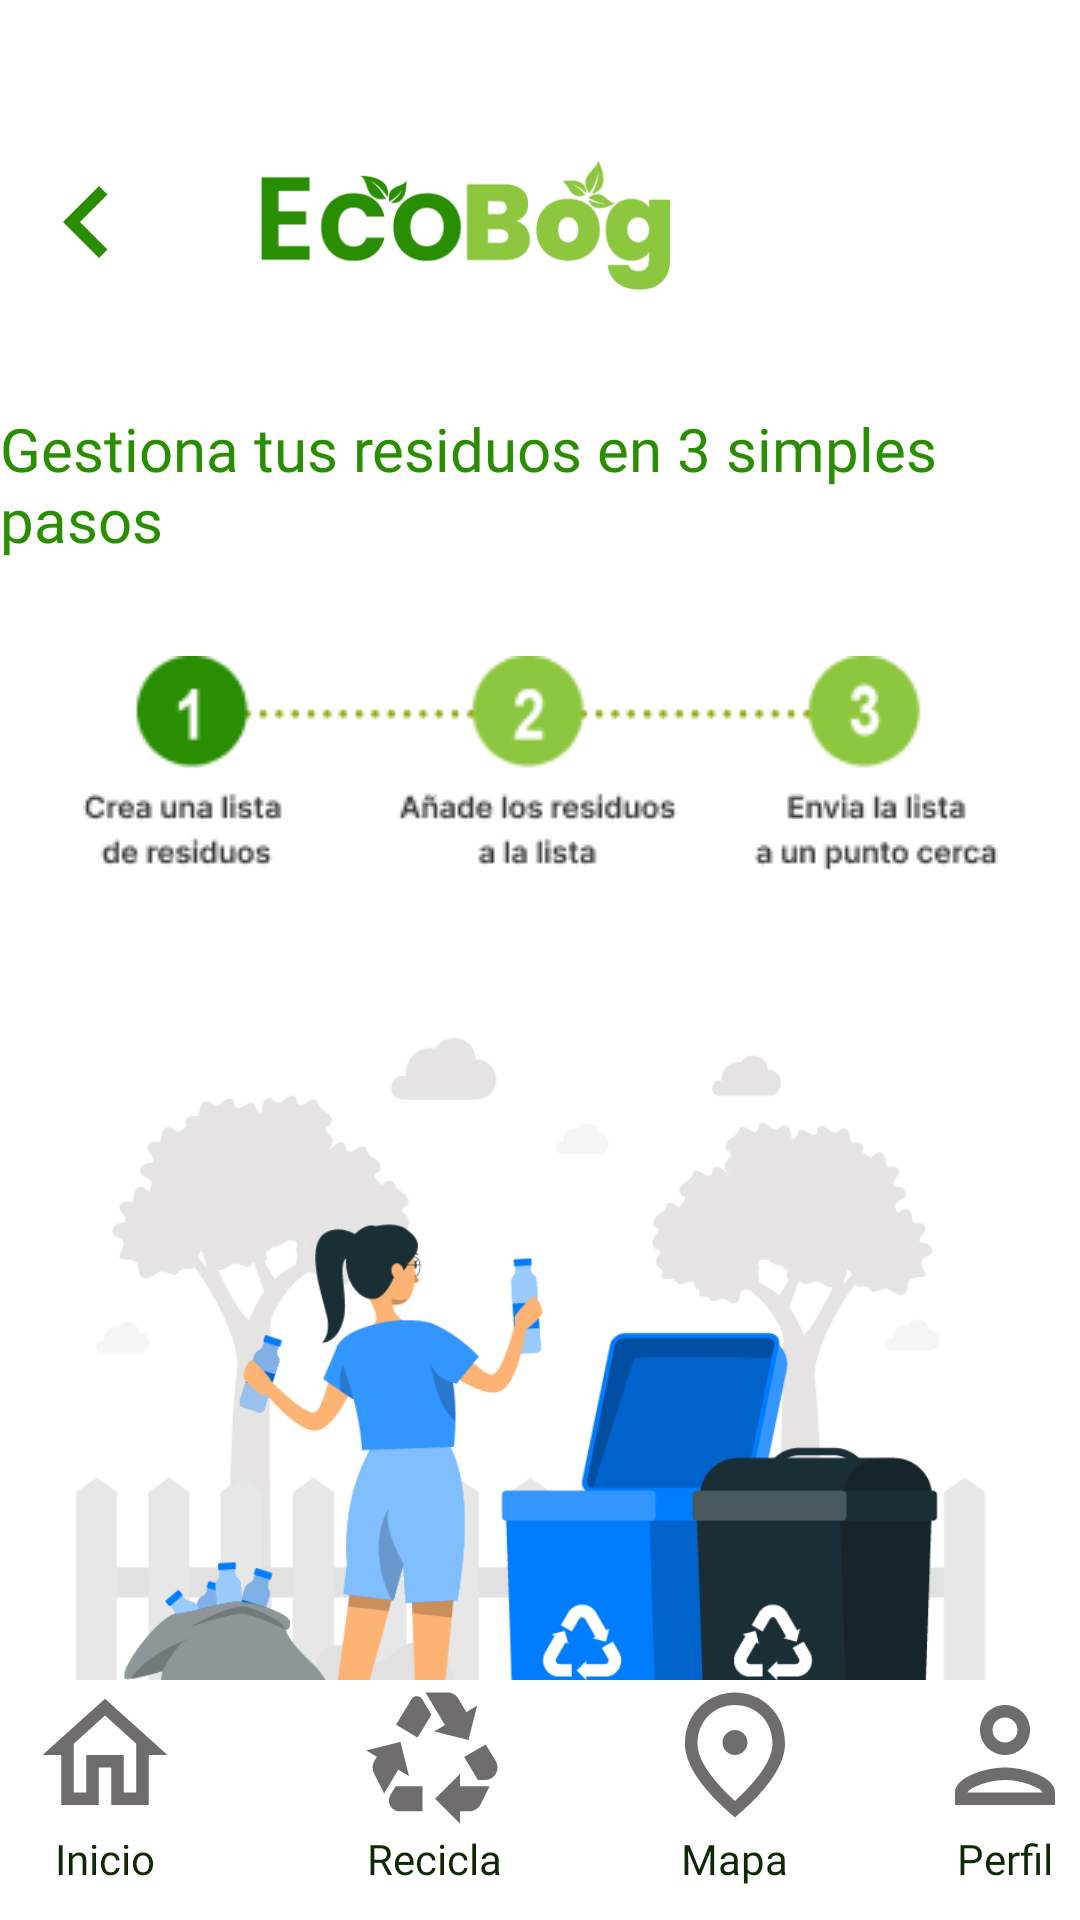

This screen was rendered from an Android layout file. Write that file and the resources it references.
<!-- AndroidManifest.xml: application theme Theme.EcoBog -->
<!-- res/layout/activity_recicla9.xml -->
<?xml version="1.0" encoding="utf-8"?>
<androidx.constraintlayout.widget.ConstraintLayout xmlns:android="http://schemas.android.com/apk/res/android"
    xmlns:app="http://schemas.android.com/apk/res-auto"
    xmlns:tools="http://schemas.android.com/tools"
    android:id="@+id/main"
    android:layout_width="match_parent"
    android:layout_height="match_parent"
    android:background="@color/white"
    tools:context=".Recicla9">


    <ImageView
        android:id="@+id/imageButtonVolver"
        android:layout_width="48dp"
        android:layout_height="48dp"
        android:layout_marginStart="5dp"
        android:layout_marginTop="50dp"
        android:background="@color/transparente"
        android:contentDescription="@string/volver_a_la_pantalla_anterior"
        app:layout_constraintEnd_toStartOf="@+id/Logo"
        app:layout_constraintHorizontal_bias="0.0"
        app:layout_constraintStart_toStartOf="parent"
        app:layout_constraintTop_toTopOf="parent"
        app:srcCompat="@drawable/vector_navigate_before" />

    <ImageView
        android:id="@+id/Logo"
        android:layout_width="250dp"
        android:layout_height="50dp"
        android:layout_marginTop="50dp"
        android:layout_marginEnd="80dp"
        app:layout_constraintEnd_toEndOf="parent"
        app:layout_constraintTop_toTopOf="parent"
        app:srcCompat="@drawable/logo_ecobog" />


    <com.google.android.material.bottomnavigation.BottomNavigationView
        android:id="@+id/bottomNavigationView"
        android:layout_width="0dp"
        android:layout_height="wrap_content"
        android:background="@color/white"
        app:layout_constraintBottom_toBottomOf="parent"
        app:layout_constraintEnd_toEndOf="parent"
        app:layout_constraintStart_toStartOf="parent">

        <LinearLayout
            android:layout_width="match_parent"
            android:layout_height="wrap_content"
            android:gravity="center_horizontal"
            android:orientation="horizontal">

            <LinearLayout
                android:layout_width="wrap_content"
                android:layout_height="wrap_content"
                android:layout_marginEnd="40dp"
                android:gravity="center"
                android:orientation="vertical">

                <ImageView
                    android:id="@+id/imageViewInicio"
                    android:layout_width="70dp"
                    android:layout_height="50dp"
                    app:srcCompat="@drawable/outline_home_24" />

                <TextView
                    android:id="@+id/textViewInicio"
                    android:layout_width="wrap_content"
                    android:layout_height="wrap_content"
                    android:fontFamily="@font/roboto_bold"
                    android:text="Inicio"
                    android:textColor="@color/darkgreen"
                    android:textSize="14sp" />
            </LinearLayout>

            <LinearLayout
                android:layout_width="wrap_content"
                android:layout_height="wrap_content"
                android:layout_marginEnd="30dp"
                android:gravity="center"
                android:orientation="vertical">

                <ImageView
                    android:id="@+id/imageButtonRecicla"
                    android:layout_width="70dp"
                    android:layout_height="50dp"
                    app:srcCompat="@drawable/baseline_recycling_24" />

                <TextView
                    android:id="@+id/textViewRecicla"
                    android:layout_width="wrap_content"
                    android:layout_height="wrap_content"
                    android:fontFamily="@font/roboto_bold"
                    android:text="Recicla"
                    android:textColor="@color/darkgreen"
                    android:textSize="14sp" />
            </LinearLayout>

            <LinearLayout
                android:layout_width="wrap_content"
                android:layout_height="wrap_content"
                android:layout_marginEnd="30dp"
                android:gravity="center"
                android:orientation="vertical">

                <ImageView
                    android:id="@+id/imageButtonMapa"
                    android:layout_width="70dp"
                    android:layout_height="50dp"
                    app:srcCompat="@drawable/outline_place_24" />

                <TextView
                    android:id="@+id/textViewMapa"
                    android:layout_width="wrap_content"
                    android:layout_height="wrap_content"
                    android:fontFamily="@font/roboto_bold"
                    android:text="Mapa"
                    android:textColor="@color/darkgreen"
                    android:textSize="14sp" />
            </LinearLayout>

            <LinearLayout
                android:layout_width="wrap_content"
                android:layout_height="wrap_content"
                android:layout_marginEnd="0dp"
                android:gravity="center"
                android:orientation="vertical">

                <ImageView
                    android:id="@+id/imageButtonPerfil"
                    android:layout_width="70dp"
                    android:layout_height="50dp"
                    app:srcCompat="@drawable/outline_person_24" />

                <TextView
                    android:id="@+id/textViewPerfil"
                    android:layout_width="wrap_content"
                    android:layout_height="wrap_content"
                    android:fontFamily="@font/roboto_bold"
                    android:text="Perfil"
                    android:textColor="@color/darkgreen"
                    android:textSize="14sp" />
            </LinearLayout>

        </LinearLayout>

    </com.google.android.material.bottomnavigation.BottomNavigationView>

    <TextView
        android:id="@+id/textViewGestiona"
        android:layout_width="wrap_content"
        android:layout_height="wrap_content"
        android:layout_marginTop="36dp"
        android:fontFamily="@font/roboto_bold"
        android:text="@string/gestiona_titulo"
        android:textColor="@color/green"
        android:textSize="20sp"
        app:layout_constraintEnd_toEndOf="parent"
        app:layout_constraintStart_toStartOf="parent"
        app:layout_constraintTop_toBottomOf="@+id/Logo" />

    <ImageView
        android:id="@+id/imageView2"
        android:layout_width="match_parent"
        android:layout_height="320dp"
        android:layout_marginTop="36dp"
        app:layout_constraintTop_toBottomOf="@+id/imageView3"
        app:srcCompat="@drawable/clasificando"
        tools:layout_editor_absoluteX="5dp" />

    <ImageView
        android:id="@+id/imageView3"
        android:layout_width="wrap_content"
        android:layout_height="wrap_content"
        android:layout_marginTop="32dp"
        app:layout_constraintEnd_toEndOf="parent"
        app:layout_constraintStart_toStartOf="parent"
        app:layout_constraintTop_toBottomOf="@+id/textViewGestiona"
        app:srcCompat="@drawable/pasos" />


    <TextView
        android:id="@+id/textView2"
        android:layout_width="140dp"
        android:layout_height="35dp"
        android:layout_marginTop="52dp"
        android:layout_marginEnd="112dp"
        android:fontFamily="@font/roboto_bold"
        android:text="Crea una lista"
        android:textSize="20sp"
        app:layout_constraintEnd_toEndOf="parent"
        app:layout_constraintTop_toBottomOf="@+id/imageView2" />

    <ImageButton
        android:id="@+id/imageButton"
        android:layout_width="wrap_content"
        android:layout_height="wrap_content"
        android:layout_marginTop="52dp"
        app:layout_constraintEnd_toStartOf="@+id/textView2"
        app:layout_constraintHorizontal_bias="0.918"
        app:layout_constraintStart_toStartOf="parent"
        app:layout_constraintTop_toBottomOf="@+id/imageView2"
        app:srcCompat="@drawable/baseline_add_circle_outline_green" />


</androidx.constraintlayout.widget.ConstraintLayout>
<!-- resources referenced by this layout -->
<resources>
  <color name="darkgreen">#0D2803</color>
  <color name="green">#298e02</color>
  <color name="transparente">#00C1C1C1</color>
  <color name="white">#FFFFFFFF</color>
  <!-- drawable baseline_add_circle_outline_green (drawable) -->
  <vector xmlns:android="http://schemas.android.com/apk/res/android" android:height="24dp" android:tint="#298E02" android:viewportHeight="24" android:viewportWidth="24" android:width="24dp">
        
      <path android:fillColor="@android:color/white" android:pathData="M13,7h-2v4L7,11v2h4v4h2v-4h4v-2h-4L13,7zM12,2C6.48,2 2,6.48 2,12s4.48,10 10,10 10,-4.48 10,-10S17.52,2 12,2zM12,20c-4.41,0 -8,-3.59 -8,-8s3.59,-8 8,-8 8,3.59 8,8 -3.59,8 -8,8z"/>
      
  </vector>
  <!-- drawable baseline_recycling_24 (drawable) -->
  <vector xmlns:android="http://schemas.android.com/apk/res/android" android:height="24dp" android:tint="#6F6C6C" android:viewportHeight="24" android:viewportWidth="24" android:width="24dp">
        
      <path android:fillColor="@android:color/white" android:pathData="M5.77,7.15L7.2,4.78l1.03,-1.71c0.39,-0.65 1.33,-0.65 1.72,0l1.48,2.46l-1.23,2.06L9.2,9.21L5.77,7.15zM21.72,12.97l-1.6,-2.66l-3.46,2L18.87,16H20c0.76,0 1.45,-0.43 1.79,-1.11C21.93,14.61 22,14.31 22,14C22,13.64 21.9,13.29 21.72,12.97zM16,21h1.5c0.76,0 1.45,-0.43 1.79,-1.11L20.74,17H16v-2l-4,4l4,4V21zM10,17H5.7l-0.84,1.41c-0.3,0.5 -0.32,1.12 -0.06,1.65l0,0C5.08,20.63 5.67,21 6.32,21H10V17zM6.12,14.35l1.73,1.04L6.48,9.9L1,11.27l1.7,1.02l-0.41,0.69c-0.35,0.59 -0.38,1.31 -0.07,1.92l1.63,3.26L6.12,14.35zM17.02,5.14l-1.3,-2.17C15.35,2.37 14.7,2 14,2h-3.53l3.12,5.2l-1.72,1.03l5.49,1.37l1.37,-5.49L17.02,5.14z"/>
      
  </vector>
  <!-- drawable outline_home_24 (drawable) -->
  <vector xmlns:android="http://schemas.android.com/apk/res/android" android:height="24dp" android:tint="#6F6C6C" android:viewportHeight="24" android:viewportWidth="24" android:width="24dp">
        
      <path android:fillColor="@android:color/white" android:pathData="M12,5.69l5,4.5V18h-2v-6H9v6H7v-7.81l5,-4.5M12,3L2,12h3v8h6v-6h2v6h6v-8h3L12,3z"/>
      
  </vector>
  <!-- drawable outline_person_24 (drawable) -->
  <vector xmlns:android="http://schemas.android.com/apk/res/android" android:height="24dp" android:tint="#6F6C6C" android:viewportHeight="24" android:viewportWidth="24" android:width="24dp">
        
      <path android:fillColor="@android:color/white" android:pathData="M12,6c1.1,0 2,0.9 2,2s-0.9,2 -2,2 -2,-0.9 -2,-2 0.9,-2 2,-2m0,10c2.7,0 5.8,1.29 6,2L6,18c0.23,-0.72 3.31,-2 6,-2m0,-12C9.79,4 8,5.79 8,8s1.79,4 4,4 4,-1.79 4,-4 -1.79,-4 -4,-4zM12,14c-2.67,0 -8,1.34 -8,4v2h16v-2c0,-2.66 -5.33,-4 -8,-4z"/>
      
  </vector>
  <!-- drawable outline_place_24 (drawable) -->
  <vector xmlns:android="http://schemas.android.com/apk/res/android" android:height="24dp" android:tint="#6F6C6C" android:viewportHeight="24" android:viewportWidth="24" android:width="24dp">
        
      <path android:fillColor="@android:color/white" android:pathData="M12,12c-1.1,0 -2,-0.9 -2,-2s0.9,-2 2,-2 2,0.9 2,2 -0.9,2 -2,2zM18,10.2C18,6.57 15.35,4 12,4s-6,2.57 -6,6.2c0,2.34 1.95,5.44 6,9.14 4.05,-3.7 6,-6.8 6,-9.14zM12,2c4.2,0 8,3.22 8,8.2 0,3.32 -2.67,7.25 -8,11.8 -5.33,-4.55 -8,-8.48 -8,-11.8C4,5.22 7.8,2 12,2z"/>
      
  </vector>
  <!-- drawable vector_navigate_before (drawable) -->
  <vector xmlns:android="http://schemas.android.com/apk/res/android" android:autoMirrored="true" android:height="24dp" android:tint="#298E02" android:viewportHeight="24" android:viewportWidth="24" android:width="24dp">
        
      <path android:fillColor="@android:color/white" android:pathData="M15.41,7.41L14,6l-6,6 6,6 1.41,-1.41L10.83,12z"/>
      
  </vector>
  <string name="gestiona_titulo">Gestiona tus residuos en 3 simples pasos</string>
  <string name="volver_a_la_pantalla_anterior">Volver a la pantalla anterior</string>
  <style name="Theme.EcoBog" parent="Base.Theme.EcoBog" />
  <style name="Base.Theme.EcoBog" parent="Theme.Material3.DayNight.NoActionBar">
          
          
      </style>
</resources>
